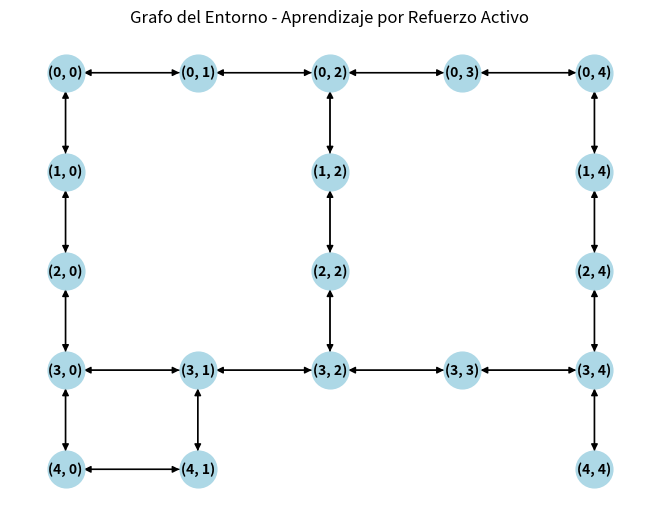

Generate this figure with matplotlib:
import numpy as np
"""
Este programa implementa un algoritmo de aprendizaje por refuerzo activo utilizando Q-learning
para resolver un entorno representado como una rejilla de 5x5. El objetivo es que un agente
aprenda a navegar desde una posición inicial hasta un objetivo (representado por el número 9)
evitando obstáculos (representados por el número 1). El programa incluye las siguientes funcionalidades:
1. Definición del entorno: Una matriz que representa la rejilla con espacios libres, obstáculos y el objetivo.
2. Implementación del algoritmo Q-learning:
    - Inicialización de la tabla Q para almacenar los valores de las acciones.
    - Selección de acciones usando una política epsilon-greedy.
    - Actualización de la tabla Q basada en las recompensas obtenidas.
3. Visualización de la política aprendida: Muestra las mejores acciones aprendidas para cada celda.
4. Representación del entorno como un grafo: Genera un grafo dirigido que representa las conexiones válidas
    entre las celdas de la rejilla.
Parámetros principales:
- `alpha`: Tasa de aprendizaje.
- `gamma`: Factor de descuento.
- `epsilon`: Probabilidad de explorar en lugar de explotar.
Funciones principales:
- `es_valido(x, y)`: Verifica si una posición está dentro de los límites y no es un obstáculo.
- `seleccion_accion(x, y)`: Selecciona una acción basada en la política epsilon-greedy.
- `aprender()`: Ejecuta el proceso de aprendizaje Q-learning.
- `mostrar_politica()`: Muestra la política aprendida en la rejilla.
- `mostrar_grafo()`: Genera y muestra un grafo del entorno.
El programa finaliza mostrando la política aprendida y el grafo del entorno.
"""
import matplotlib.pyplot as plt
import networkx as nx





# Definimos el entorno: una rejilla de 5x5 con algunos obstáculos
# 0: espacio libre, 1: obstáculo, 9: objetivo (recompensa)
entorno = np.array([
    [0, 0, 0, 0, 0],
    [0, 1, 0, 1, 0],
    [0, 1, 9, 1, 0],
    [0, 0, 0, 0, 0],
    [0, 0, 1, 1, 0]
])

# Tamaño del entorno
filas, columnas = entorno.shape

# Definimos las acciones posibles (arriba, abajo, izquierda, derecha)
acciones = [(-1, 0), (1, 0), (0, -1), (0, 1)]  # movimiento: arriba, abajo, izquierda, derecha

# Función para comprobar si una posición está dentro de los límites y no hay obstáculo
def es_valido(x, y):
    return 0 <= x < filas and 0 <= y < columnas and entorno[x, y] != 1

# Parámetros del algoritmo Q-learning
alpha = 0.1  # Tasa de aprendizaje
gamma = 0.9  # Factor de descuento
epsilon = 0.2  # Tasa de exploración (probabilidad de explorar en lugar de explotar)

# Inicializamos la tabla Q con valores arbitrarios (0 en este caso)
Q = np.zeros((filas, columnas, len(acciones)))

# Definimos la función de exploración/explotación
def seleccion_accion(x, y):
    if np.random.rand() < epsilon:
        # Exploración: elegimos una acción aleatoria
        accion = np.random.choice(len(acciones))
    else:
        # Explotación: elegimos la mejor acción según la tabla Q
        accion = np.argmax(Q[x, y])
    return accion

# Función de aprendizaje Q
def aprender():
    for episodio in range(1000):  # número de episodios
        # Comenzamos en una posición inicial (fuera de un obstáculo)
        x, y = 0, 0  # Posición inicial
        while True:
            # Seleccionamos una acción usando la política epsilon-greedy
            accion = seleccion_accion(x, y)
            dx, dy = acciones[accion]
            x_nueva, y_nueva = x + dx, y + dy
            
            # Verificamos si la nueva posición es válida
            if es_valido(x_nueva, y_nueva):
                x, y = x_nueva, y_nueva
            
            # Recompensa si llegamos al objetivo
            if entorno[x, y] == 9:
                recompensa = 10
                break  # Terminamos el episodio si llegamos al objetivo
            else:
                recompensa = -1  # Penalización por cada paso

            # Actualización de la tabla Q usando la fórmula de Q-learning
            siguiente_accion = np.argmax(Q[x, y])
            Q[x, y, accion] += alpha * (recompensa + gamma * Q[x, y, siguiente_accion] - Q[x, y, accion])

# Ejecutamos el aprendizaje
aprender()

# Función para mostrar la política aprendida (direcciones de la mejor acción)
def mostrar_politica():
    politica = np.full_like(entorno, '', dtype='<U10')
    for i in range(filas):
        for j in range(columnas):
            if entorno[i, j] != 1:  # No mostrar política para obstáculos
                mejor_accion = np.argmax(Q[i, j])
                if mejor_accion == 0:
                    politica[i, j] = 'Arriba'
                elif mejor_accion == 1:
                    politica[i, j] = 'Abajo'
                elif mejor_accion == 2:
                    politica[i, j] = 'Izquierda'
                elif mejor_accion == 3:
                    politica[i, j] = 'Derecha'
    print("Política aprendida:")
    for fila in politica:
        print(fila)

# Mostrar la política aprendida
mostrar_politica()

# Función para mostrar el grafo del entorno
def mostrar_grafo():
    G = nx.DiGraph()

    # Añadimos los nodos del grafo (cada celda en la rejilla)
    for i in range(filas):
        for j in range(columnas):
            if entorno[i, j] != 1:  # No añadimos nodos para los obstáculos
                G.add_node((i, j))

    # Añadimos las aristas para las conexiones válidas
    for i in range(filas):
        for j in range(columnas):
            if entorno[i, j] != 1:  # Si no es un obstáculo
                for accion in acciones:
                    x, y = i + accion[0], j + accion[1]
                    if es_valido(x, y):
                        G.add_edge((i, j), (x, y))

    # Dibujamos el grafo
    pos = {nodo: (nodo[1], -nodo[0]) for nodo in G.nodes()}  # Invertimos para mostrar bien la rejilla
    nx.draw(G, pos, with_labels=True, node_size=700, node_color="lightblue", font_size=10, font_weight='bold')
    plt.title("Grafo del Entorno - Aprendizaje por Refuerzo Activo")
    plt.show()

# Mostramos el grafo del entorno
mostrar_grafo()
